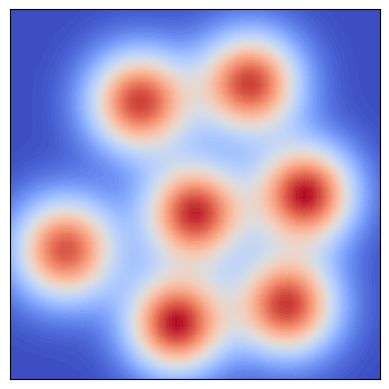

Recreate this plot in Python.
## Define the source field
from scipy.stats import multivariate_normal
import numpy as np
from matplotlib import pyplot as plt

DEBUG = False
# DEBUG = True
FIELD_SIZE = [10, 10]

CAM_FOV = 0.4 # to distinguish whether this is one source or two source
SRC_MUT_D_THRESHOLD = 1

LCB_THRESHOLD = 0.15  
FIELD_SIZE_X = 10
FIELD_SIZE_Y = 10

USE_BO = True
BO_RADIUS = 0.5

CTR_MAG_DETERMIN_STUCK = 0.15
STUCK_PTS_THRESHOLD = 0.1 # smaller than this threshold are considered as the same stuck pt
# [[5,5], [9,9],[9,5], [5,9], [7,7]],
SOURCES_case =  np.array([[[5.5, 5.5], [6.5, 2.0], [3.0, 3.5], [5.0, 8.5], [8.5, 7.5], [2.5, 6.5], [8.5, 4.0]] ,
[[5.5, 5.5], [2.5, 3.5], [1.5, 6.5], [5.5, 1.5], [8.0, 7.5], [8.0, 3.5], [4.5, 8.5]] ,
[[5.0, 2.0], [4.5, 5.0], [5.0, 8.5], [8.0, 5.0], [1.5, 3.5], [8.5, 2.0], [8.0, 8.5]] ,
[[8.0, 5.5], [5.5, 8.0], [5.0, 4.0], [7.0, 2.0], [1.5, 3.5], [2.5, 6.5], [8.5, 8.5]] ,
[[5.0, 5.5], [8.0, 6.0], [8.5, 2.5], [5.5, 8.5], [2.5, 3.5], [5.0, 1.5], [2.0, 6.5]] ,
[[4.5, 3.0], [7.5, 5.5], [2.0, 6.5], [8.0, 2.0], [5.0, 8.0], [8.5, 8.5], [1.5, 3.5]] ,
[[8.5, 1.5], [5.0, 7.5], [4.0, 4.5], [8.0, 8.0], [7.0, 5.0], [1.5, 6.0], [5.0, 1.5]] ,
[[5.0, 2.5], [3.0, 6.0], [6.5, 5.5], [5.5, 8.5], [8.5, 2.0], [8.5, 8.0], [1.5, 3.5]] ,
[[5.0, 5.0], [8.0, 5.0], [8.0, 1.5], [1.5, 4.5], [8.0, 8.0], [4.5, 8.0], [5.0, 1.5]] ,
[[4.5, 8.5], [8.5, 4.0], [8.0, 7.5], [1.5, 3.5], [4.5, 2.5], [1.5, 6.5], [5.0, 5.5]] ,
[[5.5, 5.0], [2.5, 6.5], [8.0, 8.0], [6.0, 2.0], [8.5, 4.0], [5.0, 8.5], [2.5, 3.5]] ,
[[5.0, 5.5], [7.5, 1.5], [8.0, 7.5], [2.0, 5.5], [4.5, 8.5], [4.5, 2.0], [8.5, 4.5]] ,
[[6.0, 4.5], [6.0, 8.0], [3.0, 6.5], [8.5, 2.5], [8.5, 6.0], [1.5, 3.5], [4.5, 1.5]] ,
[[5.5, 8.5], [8.5, 4.0], [2.0, 3.5], [5.0, 4.5], [8.5, 7.0], [6.5, 1.5], [3.0, 6.5]] ,
[[8.0, 5.0], [5.0, 4.5], [6.5, 8.0], [7.5, 2.0], [1.5, 3.5], [4.5, 1.5], [3.5, 7.5]] 
])

ROBOT_INIT_LOCATIONS_case = [[[1,2], [2, 2], [3,1]],
                            [[1,8], [2, 8], [3,9]]]

class Environment():    # class for robot to interact with the environment
    def __init__(self, source_case_index):
        self.SOURCES = SOURCES_case[source_case_index]
        self.SOURCE_SET = {tuple(item) for item in self.SOURCES}
        self.field_size = FIELD_SIZE
        n=1.1
        def get_f(sources):
            source1 = multivariate_normal(sources[0], 0.8*n*np.eye(2))
            source2 = multivariate_normal(sources[1], 0.82*n*np.eye(2))
            source3 = multivariate_normal(sources[2], 0.85*n*np.eye(2))
            source4 = multivariate_normal(sources[3], 0.84*n*np.eye(2))
            source5 = multivariate_normal(sources[4], 0.88*n*np.eye(2))
            source6 = multivariate_normal(sources[5], 0.8*n*np.eye(2))
            source7 = multivariate_normal(sources[6], 0.85*n*np.eye(2))

            f = lambda x: source1.pdf(x) + source2.pdf(x) + source3.pdf(x) + source4.pdf(x) + source5.pdf(x) + source6.pdf(x) + source7.pdf(x)
            return f
        self.f = get_f(self.SOURCES)
        self.SOURCE_VALUE = self.f(self.SOURCES)
    
    def get_gt(self, x):
        return self.f(x)
    
    def sampling(self, x):
        σ_noise = 0.001
        if not isinstance(x, np.ndarray):
            x = np.array(x)
        res = self.f(x) + np.random.normal(0, σ_noise, size=(x.shape[0],))
        # print(f(x), res, x.shape[0])
        return res

    def find_source(self, setpoint):
        for coord in self.SOURCES:
            if np.linalg.norm(coord - setpoint) < CAM_FOV:
                return coord
        return None


if __name__ == '__main__':
    # source_value = sampling(SOURCE)
    FIELD_SIZE_X = 10
    FIELD_SIZE_Y = 10
    x_min = (0, 0)
    x_max = (0+FIELD_SIZE_X, 0+FIELD_SIZE_Y)
    test_resolution = [50, 50]
    X_test_x = np.linspace(x_min[0], x_max[0], test_resolution[0])
    X_test_y = np.linspace(x_min[1], x_max[1], test_resolution[1])
    X_test_xx, X_test_yy = np.meshgrid(X_test_x, X_test_y)
    X_test = np.vstack(np.dstack((X_test_xx, X_test_yy)))

    for i, sources in enumerate(SOURCES_case):
        env = Environment(i)

        print(env.get_gt(SOURCES_case[i]))
        # # 设置图像的长宽比为一致
        plt.gca().set_aspect('equal', adjustable='box')

        plt.contourf(X_test_xx, X_test_yy, env.f(X_test).reshape(test_resolution), cmap='coolwarm',  edgecolor='none', levels=100)
        plt.xticks([])
        plt.yticks([])
        # 
        plt.show()
        # fig = plt.figure(figsize=(40, 20))
        
        # ax = fig.add_subplot(111, projection='3d')
        # ax.set_box_aspect([1,1,0.1])  # Aspect ratio is 1:1:0.2, making Z axis changes appear flatter

        # ax.plot_surface(X_test_xx, X_test_yy, env.f(X_test).reshape(test_resolution), cmap='coolwarm', edgecolor='none', rcount=100, ccount=100, linewidth=0.5)
        # ax.view_init(elev=30, azim=45)  # elev是仰角，azim是方位角
        # ax.set_xticks([])
        # ax.set_yticks([])
        # ax.set_zticks([])

        # # 隐藏所有轴标签
        # ax.set_xlabel('')
        # ax.set_ylabel('')
        # ax.set_zlabel('')

        # # 隐藏网格线
        # ax.grid(False)

        # ax.set_axis_off()


        # # 隐藏轴背景
        # ax.set_facecolor((0,0,0,0))  # 设置透明背景

        # # 隐藏边框
        # ax.xaxis.pane.fill = False
        # ax.yaxis.pane.fill = False
        # ax.zaxis.pane.fill = False
        # ax.xaxis.pane.set_edgecolor('w')
        # ax.yaxis.pane.set_edgecolor('w')
        # ax.zaxis.pane.set_edgecolor('w')
        # plt.show()
        
        
        # break
    